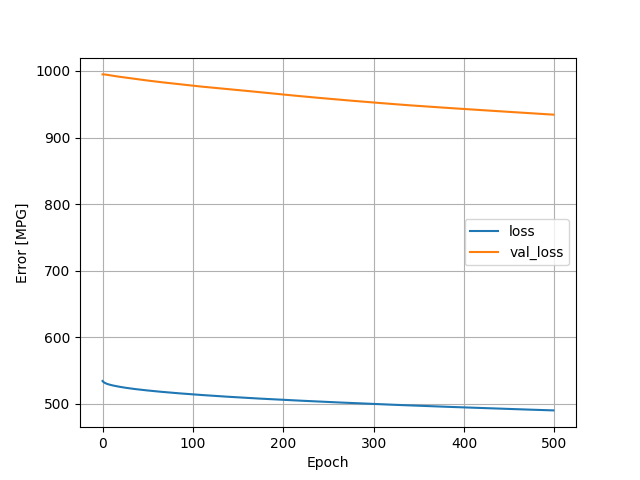

Data behind this chart, as committed beside it:
, loss, val_loss, epoch
0, 534.3, 994.8, 0
1, 532.8, 994.8, 1
2, 531.9, 994.7, 2
3, 531.1, 994.6, 3
4, 530.5, 994.5, 4
5, 530, 994.3, 5
6, 529.5, 994, 6
7, 529.1, 993.8, 7
8, 528.7, 993.6, 8
9, 528.4, 993.4, 9
10, 528, 993.2, 10
11, 527.7, 992.9, 11
12, 527.4, 992.7, 12
13, 527.1, 992.5, 13
14, 526.8, 992.2, 14
15, 526.6, 992, 15
16, 526.3, 991.8, 16
17, 526.1, 991.6, 17
18, 525.8, 991.4, 18
19, 525.6, 991.2, 19
20, 525.3, 991, 20
21, 525.1, 990.9, 21
22, 524.9, 990.7, 22
23, 524.7, 990.5, 23
24, 524.4, 990.3, 24
25, 524.2, 990.1, 25
26, 524, 989.9, 26
27, 523.8, 989.7, 27
28, 523.6, 989.6, 28
29, 523.5, 989.4, 29
30, 523.3, 989.2, 30
31, 523.1, 989, 31
32, 522.9, 988.9, 32
33, 522.7, 988.7, 33
34, 522.5, 988.6, 34
35, 522.4, 988.4, 35
36, 522.2, 988.2, 36
37, 522, 988, 37
38, 521.9, 987.8, 38
39, 521.7, 987.6, 39
40, 521.5, 987.4, 40
41, 521.4, 987.2, 41
42, 521.2, 987, 42
43, 521.1, 986.9, 43
44, 520.9, 986.7, 44
45, 520.8, 986.5, 45
46, 520.6, 986.3, 46
47, 520.5, 986.1, 47
48, 520.3, 985.9, 48
49, 520.2, 985.8, 49
50, 520.1, 985.6, 50
51, 519.9, 985.4, 51
52, 519.8, 985.2, 52
53, 519.6, 985.1, 53
54, 519.5, 984.9, 54
55, 519.4, 984.7, 55
56, 519.2, 984.6, 56
57, 519.1, 984.4, 57
58, 519, 984.2, 58
59, 518.8, 984.1, 59
... 440 more rows
